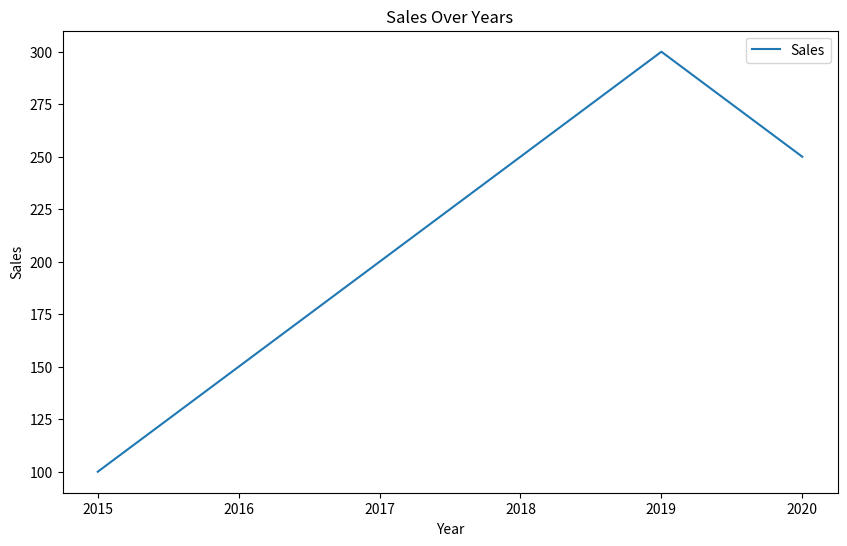

Here is the Python script that generated this plot:
import pandas as pd
import matplotlib.pyplot as plt

# 示例数据
data = {'Year': [2015, 2016, 2017, 2018, 2019, 2020],
        'Sales': [100, 150, 200, 250, 300, 250]}
df = pd.DataFrame(data)

# 绘制折线图
df.plot(kind='line', x='Year', y='Sales', title='Sales Over Years', xlabel='Year', ylabel='Sales', figsize=(10, 6))
plt.show()